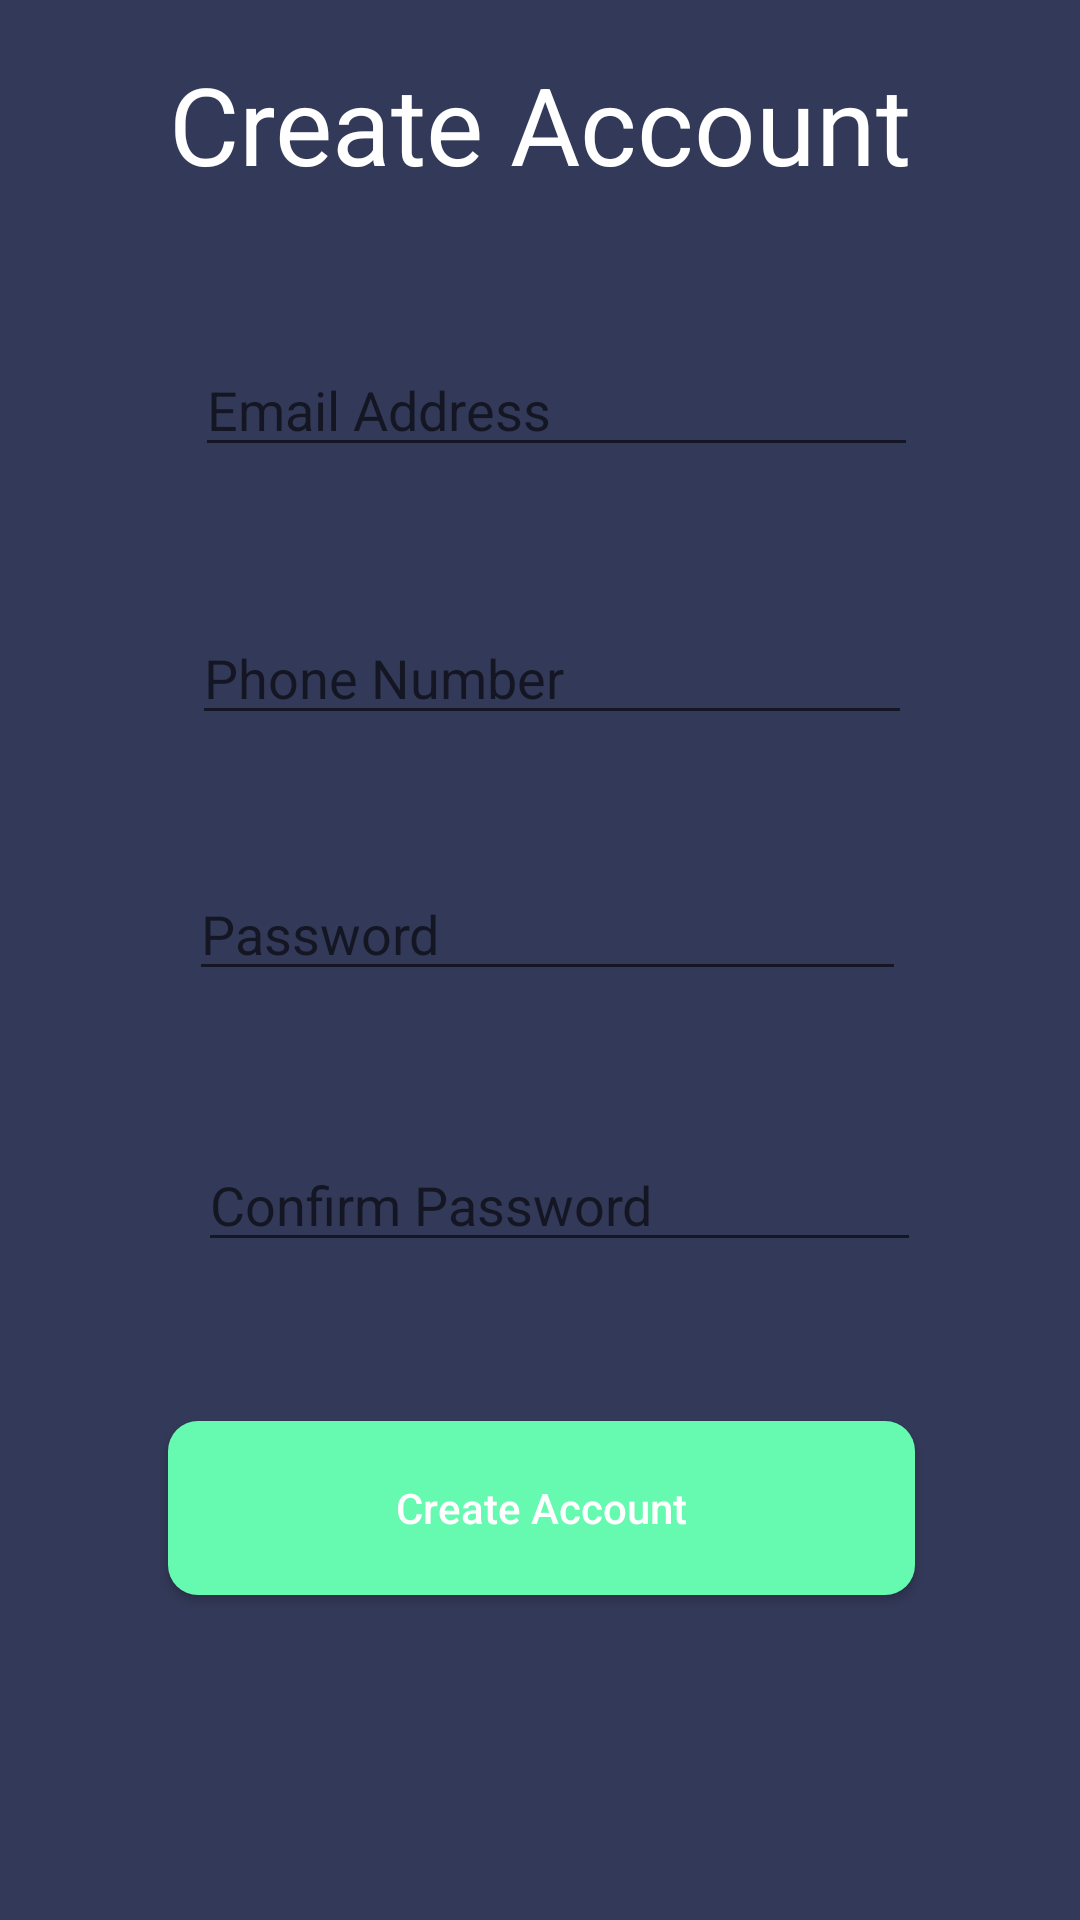

This screen was rendered from an Android layout file. Write that file and the resources it references.
<!-- AndroidManifest.xml: application theme AppTheme -->
<!-- res/layout/activity_client_signup.xml -->
<?xml version="1.0" encoding="utf-8"?>
<RelativeLayout xmlns:android="http://schemas.android.com/apk/res/android"
    xmlns:tools="http://schemas.android.com/tools"
    android:layout_width="match_parent"
    android:layout_height="match_parent"
    android:background="#333958"
    tools:context=".ClientSignup">

    <TextView
        android:id="@+id/textView2"
        android:layout_width="wrap_content"
        android:layout_height="wrap_content"
        android:layout_alignParentTop="true"
        android:layout_centerHorizontal="true"
        android:layout_marginTop="17dp"
        android:text="Create Account"
        android:textColor="#fff"
        android:textSize="36sp" />

    <EditText
        android:id="@+id/lawyeremailfield"
        android:layout_width="match_parent"
        android:layout_height="wrap_content"
        android:layout_below="@+id/textView2"
        android:layout_alignParentStart="true"
        android:layout_alignParentEnd="true"
        android:layout_marginStart="65dp"
        android:layout_marginTop="49dp"
        android:layout_marginEnd="54dp"
        android:ems="10"
        android:hint="Email Address"
        android:inputType="textEmailAddress"
        android:textColor="#fff" />

    <EditText
        android:id="@+id/p105number"
        android:layout_width="302dp"
        android:layout_height="wrap_content"
        android:layout_below="@+id/lawyeremailfield"
        android:layout_alignParentStart="true"
        android:layout_alignParentEnd="true"
        android:layout_marginStart="64dp"
        android:layout_marginTop="48dp"
        android:layout_marginEnd="56dp"
        android:ems="10"
        android:hint="Phone Number"
        android:inputType="phone"
        android:textColor="#fff" />

    <EditText
        android:id="@+id/passwfield"
        android:layout_width="299dp"
        android:layout_height="wrap_content"
        android:layout_below="@+id/p105number"
        android:layout_alignParentStart="true"
        android:layout_alignParentEnd="true"
        android:layout_marginStart="63dp"
        android:layout_marginTop="44dp"
        android:layout_marginEnd="58dp"
        android:ems="10"
        android:hint="Password"
        android:inputType="textPassword"
        android:textColor="#fff" />

    <EditText
        android:id="@+id/confirmfield"
        android:layout_width="299dp"
        android:layout_height="wrap_content"
        android:layout_below="@+id/passwfield"
        android:layout_alignParentStart="true"
        android:layout_alignParentEnd="true"
        android:layout_marginStart="66dp"
        android:layout_marginTop="49dp"
        android:layout_marginEnd="53dp"
        android:ems="10"
        android:hint="Confirm Password"
        android:inputType="textPassword"
        android:textColor="#fff" />

    <Button
        android:id="@+id/lawyerSignupbtn1"
        android:layout_width="wrap_content"
        android:layout_height="58dp"
        android:textColor="#FFF"
        android:layout_below="@+id/confirmfield"
        android:layout_alignParentStart="true"
        android:layout_alignParentEnd="true"
        android:layout_marginStart="56dp"
        android:layout_marginTop="53dp"
        android:layout_marginEnd="55dp"
        android:background="@drawable/custom_button_signup"
        android:text="Create Account"
        android:textAllCaps="false" />

</RelativeLayout>
<!-- resources referenced by this layout -->
<resources>
  <!-- drawable custom_button_signup (drawable) -->
  <?xml version="1.0" encoding="utf-8"?>
  <shape xmlns:android="http://schemas.android.com/apk/res/android" android:shape="rectangle">
      <solid android:color="#66F9B0"/>
      <corners android:radius="10dp"/>
  
  </shape>
  <style name="AppTheme" parent="Theme.AppCompat.Light.NoActionBar">
          
          <item name="colorPrimary">@color/colorPrimary</item>
          <item name="colorPrimaryDark">@color/colorPrimaryDark</item>
          <item name="colorAccent">@color/colorAccent</item>
      </style>
  <color name="colorPrimary">#333958</color>
  <color name="colorPrimaryDark">#00574B</color>
  <color name="colorAccent">#d81b60</color>
</resources>
